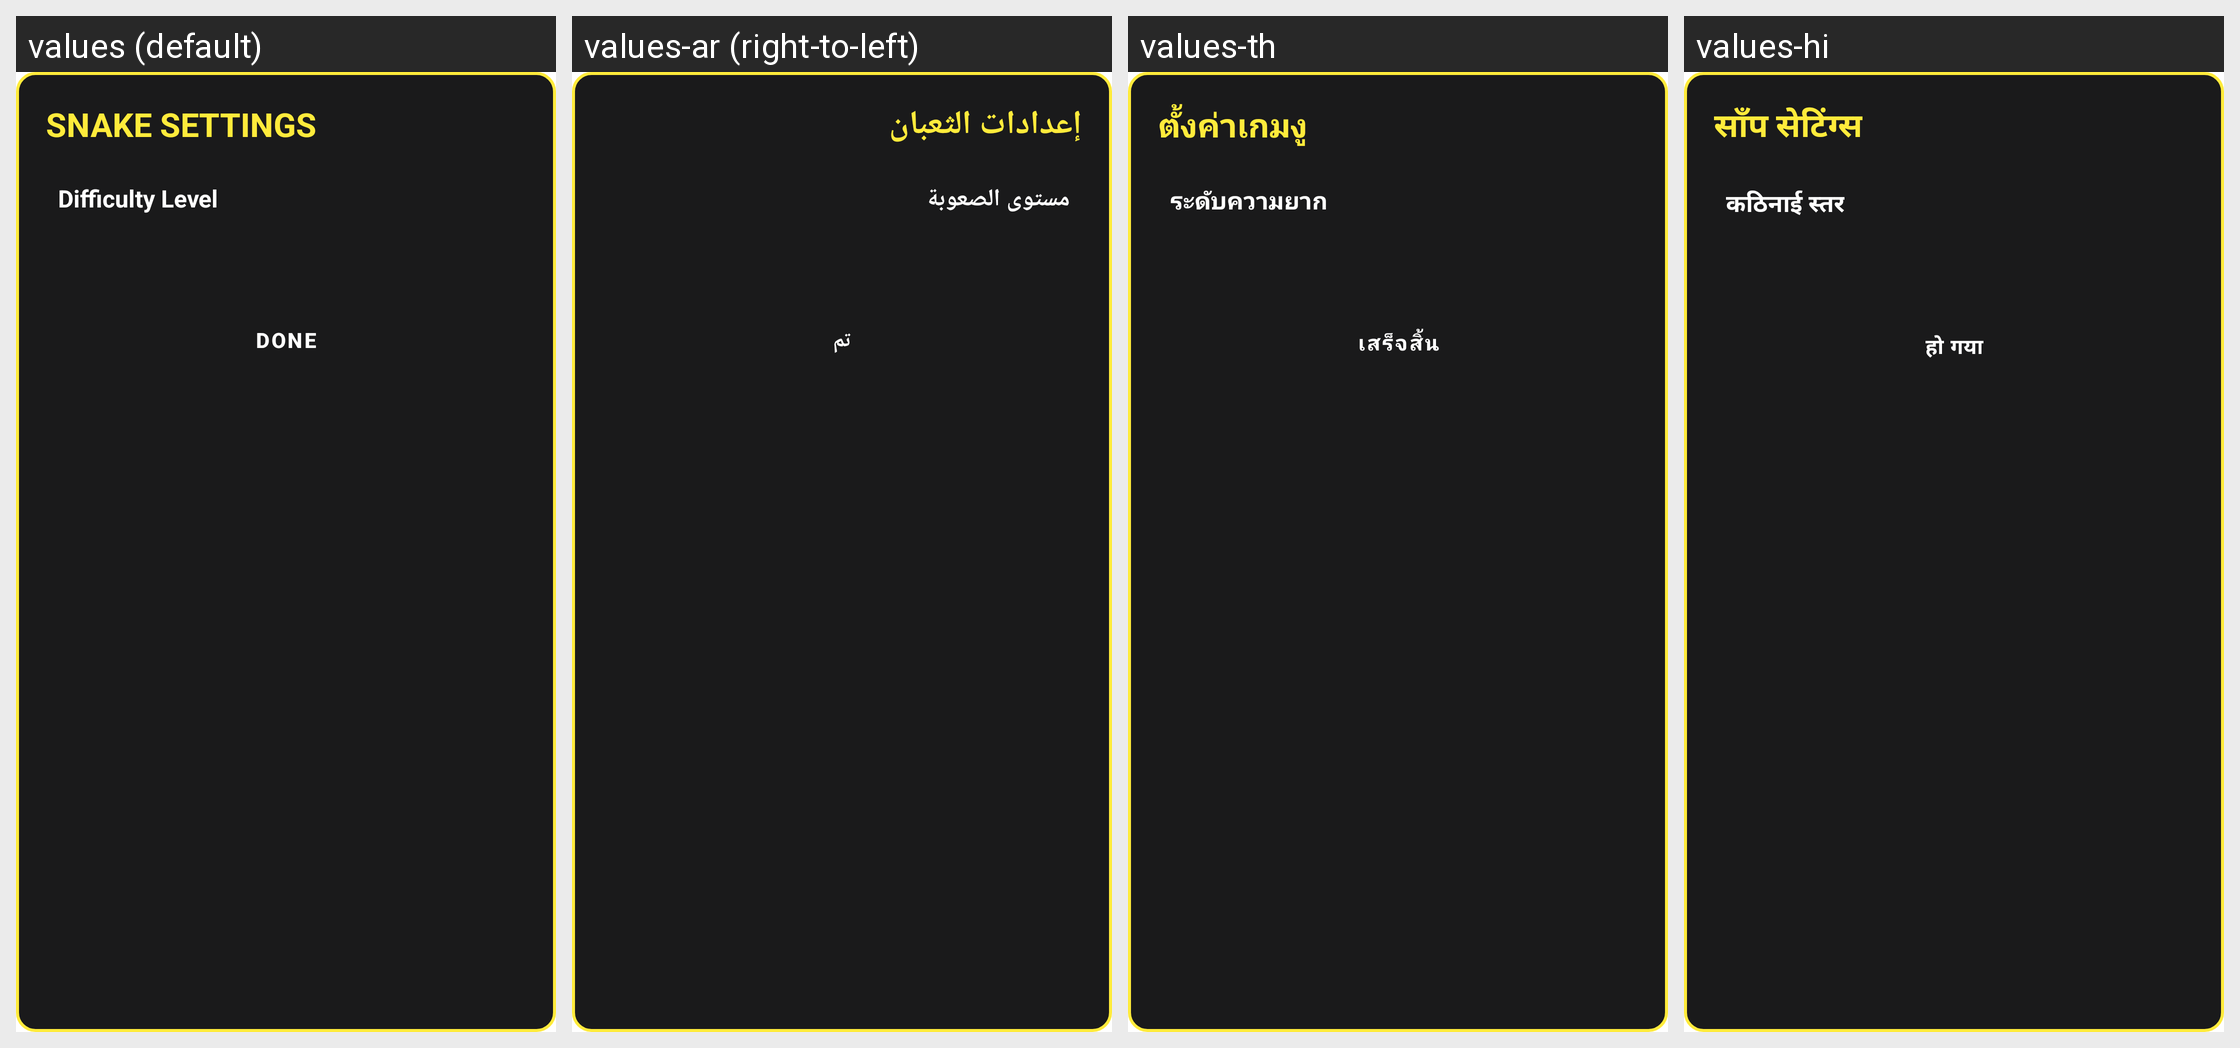

Strings drawn on this Android screen and how each of the app's shown locales translates them:
Android screen res/layout/dialog_snake_settings.xml rendered under 4 locales, left to right: values (default), values-ar (right-to-left), values-th, values-hi. Device: Nexus 5 (rendered at 1080×1920; each locale shown at half size, 540×960, under a caption strip naming it); theme Theme.MyApplication.
Other locales in the repository, not shown: values-de, values-es, values-fr, values-in, values-it, values-ja, values-ko, values-pt, values-ru, values-tr, values-vi, values-zh-rCN.
Strings drawn on this screen, with the default value and each locale's value (text and hints the layout hard-codes, and strings that could not be matched under every locale, appear in the picture but are not listed):

snake_settings_title
  values: SNAKE SETTINGS
  values-ar: إعدادات الثعبان
  values-th: ตั้งค่าเกมงู
  values-hi: साँप सेटिंग्स

snake_level_label
  values: Difficulty Level
  values-ar: مستوى الصعوبة
  values-th: ระดับความยาก
  values-hi: कठिनाई स्तर

trex_done
  values: DONE
  values-ar: تم
  values-th: เสร็จสิ้น
  values-hi: हो गया
